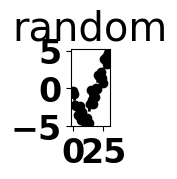

Source code (Python):
import numpy as np
import matplotlib
import matplotlib.pyplot as plt

plt.rc('figure',figsize=(0.5,1))
font_options={'weight':'bold', 'size':'24'}
plt.rc('font', **font_options)
plt.plot(np.random.randn(30).cumsum(),'ko--',linewidth=2)
plt.title('random')
matplotlib.rcdefaults()

plt.show()